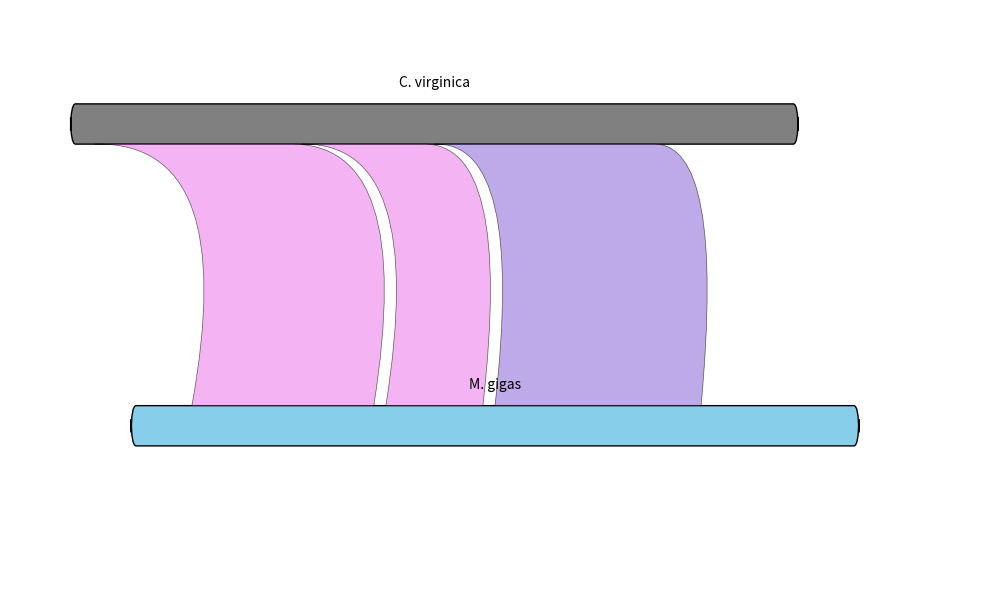

Source code (Python):
import matplotlib.pyplot as plt
import matplotlib.patches as patches
import matplotlib.path as mpath

# -----------------------------
# Function to draw smooth chromosome bars with fully rounded ends
# -----------------------------
def draw_chromosome_bar(ax, x0, x1, y, color, label, height=0.06):
    """
    Draw a chromosome bar with pill-shaped fully rounded ends.
    """
    width = x1 - x0
    rounding_size = height / 1.5  # This ensures full-round ends

    # Enforce pill shape with correct corner rounding
    bar = patches.FancyBboxPatch(
        (x0, y), width, height,
        boxstyle=patches.BoxStyle("Round", pad=0.0, rounding_size=rounding_size),
        facecolor=color,
        edgecolor="black",
        linewidth=1.0
    )
    ax.add_patch(bar)
    ax.text((x0 + x1) / 2, y + 0.08, label, ha='center', va='bottom', fontsize=10)

# -----------------------------
# Function to draw tapered curved chord between two aligned segments
# -----------------------------
def draw_tapered_chord(ax, top_start, top_end, y_top,
                       bottom_start, bottom_end, y_bottom,
                       bar_height=0.06,
                       taper_width=0.1, taper_height=0.2,
                       color='orchid', alpha=0.6, lw=0.5):
    """
    Draw a tapered ribbon aligned to the boundary edges of pill-shaped chromosome bars.
    """
    Path = mpath.Path

    # Adjust y to align to chromosome edge (bottom of top bar, top of bottom bar)
    y_top_edge = y_top                # bottom edge of top bar
    y_bottom_edge = y_bottom + bar_height  # top edge of bottom bar

    # Compute midpoints for curve
    mid_y = (y_top_edge + y_bottom_edge) / 2 + taper_height

    mid_x_left = (top_start + bottom_start) / 2 + taper_width * (bottom_start - top_start)
    mid_x_right = (top_end + bottom_end) / 2 + taper_width * (bottom_end - top_end)

    verts = [
        (top_start, y_top_edge),         # top-left
        (mid_x_left, mid_y),             # control point left
        (bottom_start, y_bottom_edge),   # bottom-left
        (bottom_end, y_bottom_edge),     # bottom-right
        (mid_x_right, mid_y),            # control point right
        (top_end, y_top_edge),           # top-right
        (top_start, y_top_edge)          # close path
    ]

    codes = [
        Path.MOVETO,
        Path.CURVE3,
        Path.CURVE3,
        Path.LINETO,
        Path.CURVE3,
        Path.CURVE3,
        Path.CLOSEPOLY
    ]

    path = Path(verts, codes)
    patch = patches.PathPatch(path, facecolor=color, edgecolor='black', lw=lw, alpha=alpha)
    ax.add_patch(patch)

# -----------------------------
# Example plot layout
# -----------------------------
fig, ax = plt.subplots(figsize=(10, 6))

# Y positions
y_cv = 0.85
y_mg = 0.4
bar_height = 0.06

# Chromosome coordinates
cv_start, cv_end = 1.0, 7.0
mg_start, mg_end = 1.5, 7.5

# Draw chromosome bars
draw_chromosome_bar(ax, cv_start, cv_end, y_cv, 'gray', "C. virginica", height=bar_height)
draw_chromosome_bar(ax, mg_start, mg_end, y_mg, 'skyblue', "M. gigas", height=bar_height)

# Draw properly aligned tapered synteny ribbons
draw_tapered_chord(ax, 1.2, 2.8, y_cv, 2.0, 3.5, y_mg,
                   taper_width=1, taper_height=0.2, color='violet')
draw_tapered_chord(ax, 2.9, 3.9, y_cv, 3.6, 4.4, y_mg,
                   taper_width=1, taper_height=0.2, color='violet')
draw_tapered_chord(ax, 4.0, 5.8, y_cv, 4.5, 6.2, y_mg,
                   taper_width=1, taper_height=0.2, color='mediumpurple')

# Final formatting
ax.set_xlim(0.5, 8.5)
ax.set_ylim(0.2, 1.05)
ax.axis('off')
plt.tight_layout()
plt.show()
